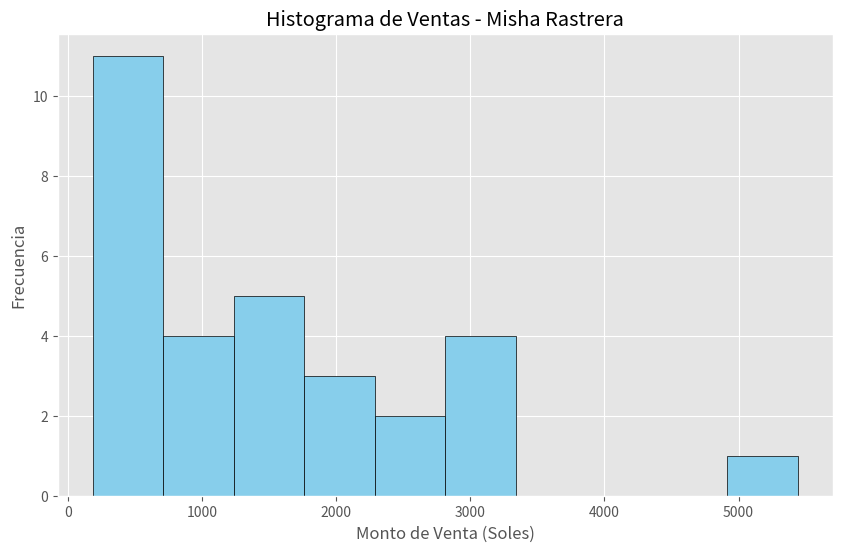
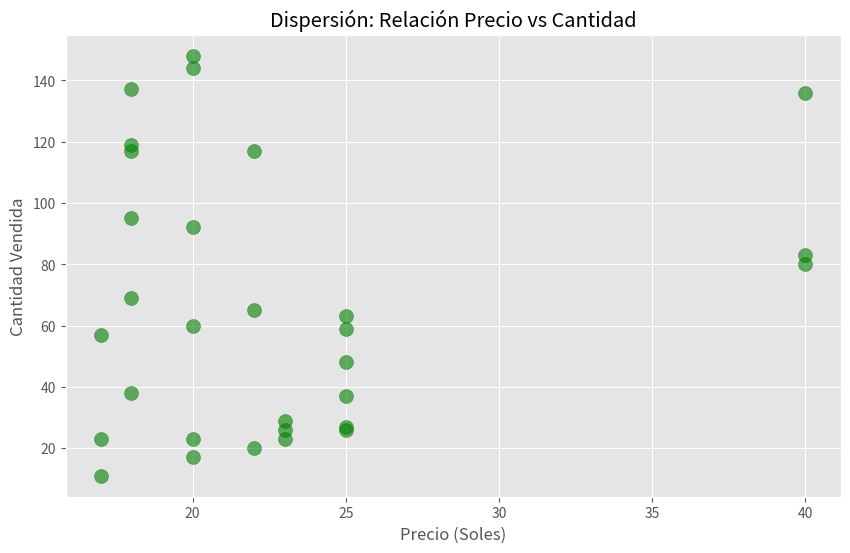

Write Python code to recreate these figures, in order.
# Trabajo Final 2 Modulos y Paquetes
#Generar nuevo Dataset con graficos
#Generar los siguientes gráficos adicionales:
#Histograma de ventas
#Gráfico de dispersión (Precio vs Cantidad)

import pandas as pd
import numpy as np
import matplotlib.pyplot as plt

# 1. DEFINIR VARIABLES INDEPENDIENTES
productos_base = [
    'Agua de Rosas 50 ml', 'Shampoo Solido Rulos 70 g', 'Mix Oliva y Oregano 30 ml', 
    'Pomada de Calendula 20 g', 'Repelente de Hierba Luisa 75 ml', 'Aceite de Ricino 30 ml', 
    'Aceite de Jojoba 30 ml', 'Aceite de Rosa Mosqueta 30 ml', 'Aceite de Almendras 30 ml', 
    'Aceite de Pepita de Uva 30 ml'
]
precios_base = [18, 25, 25, 17, 18, 20, 23, 40, 20, 22]
ciudades_base = ['Lima', 'Cusco', 'Arequipa', 'Trujillo', 'Iquitos']
distritos_30 = [
    'Miraflores', 'San Isidro', 'Barranco', 'Sacsayhuaman', 'Ollantaytambo',
    'Yanahuara', 'Cayma', 'Victor Larco', 'Huanchaco', 'Belén',
    'Paucarpata', 'Surco', 'La Molina', 'Pisac', 'Chinchero',
    'Moche', 'Punchana', 'San Borja', 'Wanchaq', 'Selva Alegre',
    'Lince', 'Magdalena', 'Urubamba', 'Cerro Colorado', 'El Porvenir',
    'Iquitos Centro', 'Pueblo Libre', 'San Sebastian', 'Jose Luis Bustamante', 'Huancayo'
]

# 2. CREACIÓN DEL DATASET
data = {
    'Producto': productos_base * 3,
    'Precio': precios_base * 3,
    'Cantidad': np.random.randint(10, 150, size=30), 
    'Ciudad': ciudades_base * 6,
    'Distrito': distritos_30
}

ventas_mr2 = pd.DataFrame(data)
ventas_mr2['Ventas'] = ventas_mr2['Precio'] * ventas_mr2['Cantidad']

# --- 3. GUARDAR EN ARCHIVO CSV ---
ventas_mr2.to_csv('ventas_misha_rastrera.csv', index=False, encoding='utf-8-sig')

print("-------------------------Dataset de Ventas Actualizado--------------------")
print(ventas_mr2.head(10))
print("\n¡Éxito! El archivo 'ventas_misha_rastrera.csv' ha sido guardado.")

# --- 4. GRÁFICOS ADICIONALES ---
plt.style.use('ggplot')

# Histograma de Ventas
plt.figure(figsize=(10, 6))
plt.hist(ventas_mr2['Ventas'], bins=10, color='skyblue', edgecolor='black')
plt.title('Histograma de Ventas - Misha Rastrera')
plt.xlabel('Monto de Venta (Soles)')
plt.ylabel('Frecuencia')

# Guardar antes de mostrar
plt.savefig('histograma_ventas.png', dpi=300, bbox_inches='tight') 
plt.show()



# Gráfico de dispersión (Precio vs Cantidad)
plt.figure(figsize=(10, 6))
plt.scatter(ventas_mr2['Precio'], ventas_mr2['Cantidad'], color='green', alpha=0.6, s=100)
plt.title('Dispersión: Relación Precio vs Cantidad')
plt.xlabel('Precio (Soles)')
plt.ylabel('Cantidad Vendida')
plt.grid(True)

# Guardar antes de mostrar
plt.savefig('dispersion_precio_cantidad.png', dpi=300, bbox_inches='tight')
plt.show()
